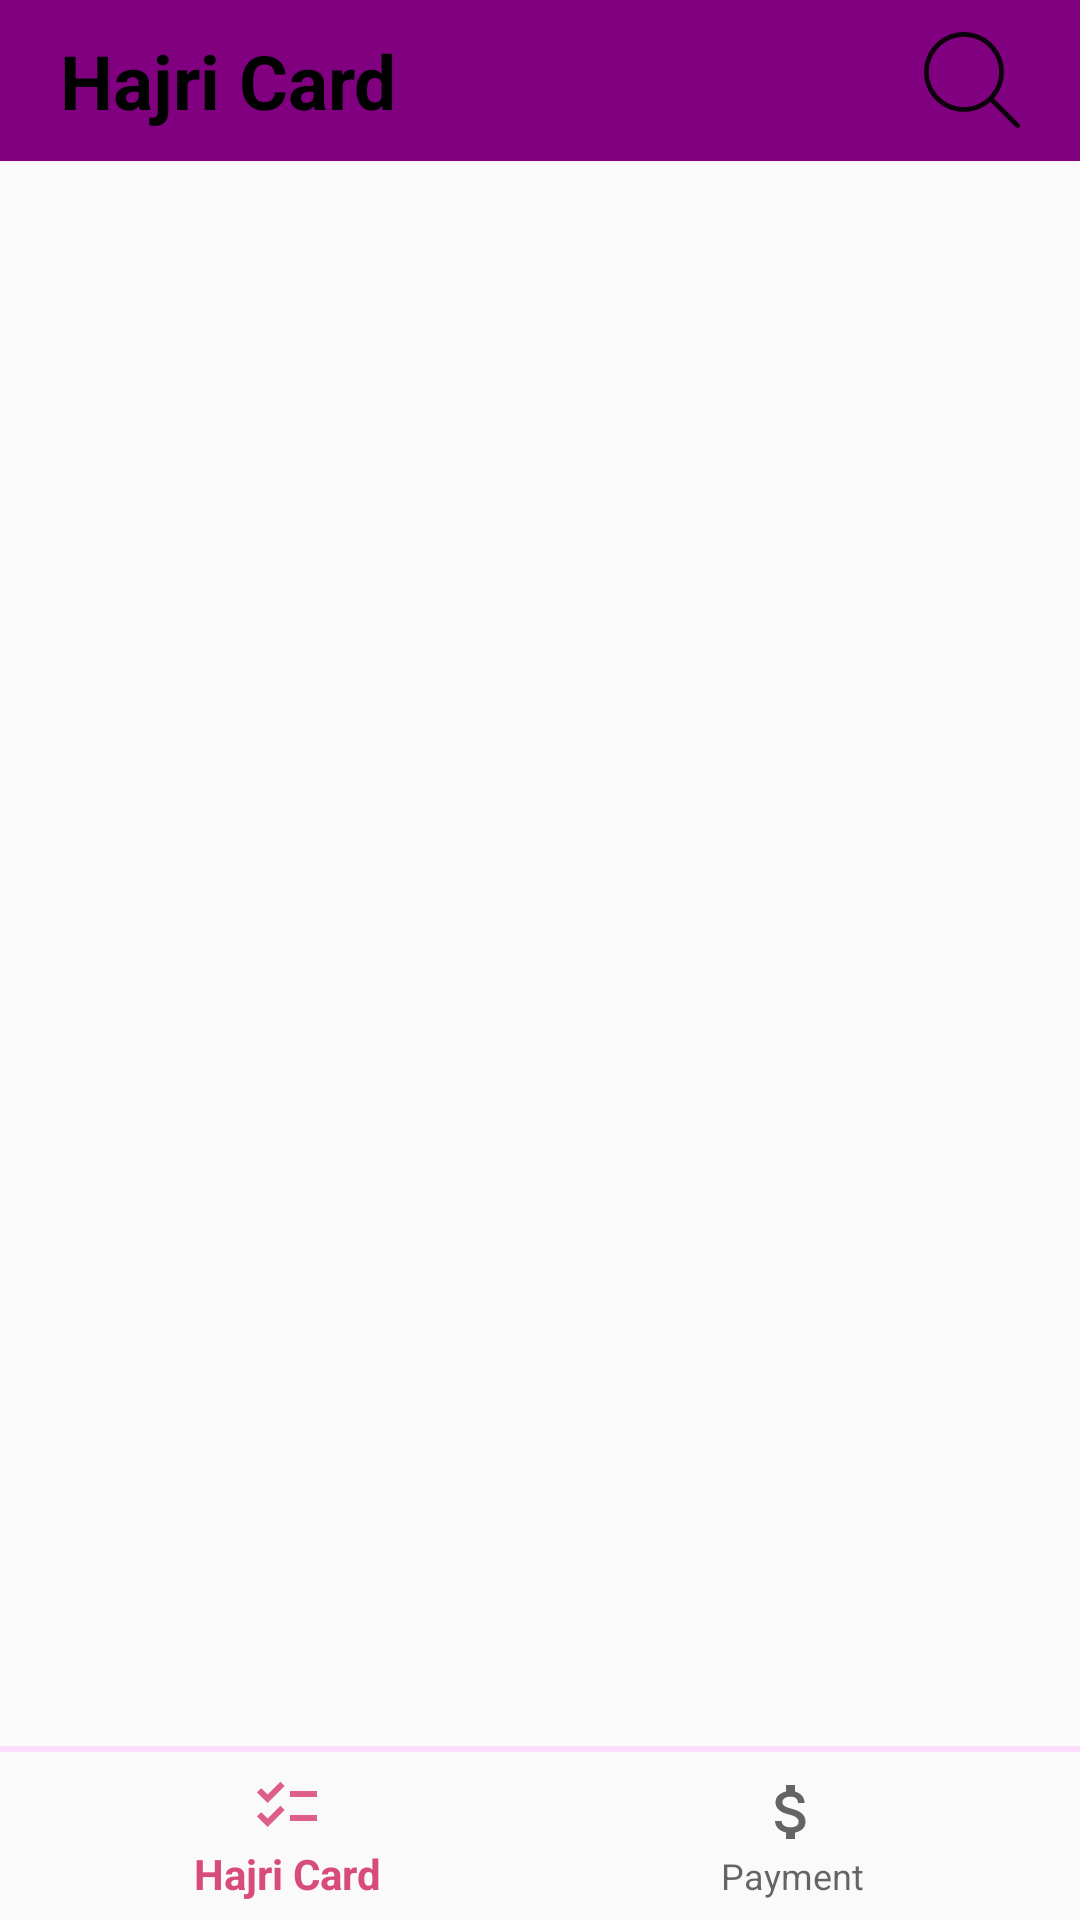

Here is an Android app screen rendered from its layout file. Give the layout XML and the strings, colors and styles it references.
<!-- AndroidManifest.xml: application theme Theme.HajriCard -->
<!-- res/layout/activity_main.xml -->
<?xml version="1.0" encoding="utf-8"?>
<RelativeLayout xmlns:android="http://schemas.android.com/apk/res/android"
    xmlns:app="http://schemas.android.com/apk/res-auto"
    xmlns:tools="http://schemas.android.com/tools"
    android:id="@+id/main"
    android:layout_width="match_parent"
    android:layout_height="match_parent"
    tools:context=".MainActivity">

    <RelativeLayout
        android:id="@+id/toolbar"
        android:layout_width="match_parent"
        android:layout_height="wrap_content"
        android:background="@color/my_secondary"
        android:padding="10dp">

        <TextView
            android:layout_width="wrap_content"
            android:layout_height="wrap_content"
            android:text="Hajri Card"
            android:textStyle="bold"
            android:textSize="25sp"
            android:textColor="@android:color/black"
            android:layout_centerVertical="true"
            android:layout_alignParentStart="true"
            android:layout_marginStart="10dp" />

        <ImageButton
            android:layout_width="32dp"
            android:layout_height="32dp"
            android:background="@drawable/search5"
            android:layout_alignParentEnd="true"
            android:layout_centerVertical="true"
            android:layout_marginEnd="10dp"
            android:elevation="4dp"
            android:id="@+id/search_button"/>
    </RelativeLayout>

    <FrameLayout
        android:layout_width="match_parent"
        android:layout_height="match_parent"
        android:layout_below="@id/toolbar"
        android:layout_above="@+id/divider"
        android:id="@+id/frame_layout" />

    <com.google.android.material.divider.MaterialDivider
        android:layout_above="@id/bottom_navigation"
        android:id="@+id/divider"
        android:layout_width="match_parent"
        android:layout_height="2dp"
        />

    <com.google.android.material.bottomnavigation.BottomNavigationView
        android:id="@+id/bottom_navigation"
        android:layout_width="match_parent"
        android:layout_height="wrap_content"
        android:layout_alignParentBottom="true"
        android:background="?attr/selectableItemBackgroundBorderless"
        app:menu="@menu/bottom_navigation_menu"
        />

</RelativeLayout>
<!-- resources referenced by this layout -->
<resources>
  <color name="my_secondary">#800080</color>
  <!-- drawable search5 (drawable) -->
  <vector xmlns:android="http://schemas.android.com/apk/res/android" android:alpha="0.9" android:height="800dp" android:viewportHeight="488.4" android:viewportWidth="488.4" android:width="800dp">
        
      <path android:fillColor="#000000" android:pathData="M0,203.25c0,112.1 91.2,203.2 203.2,203.2c51.6,0 98.8,-19.4 134.7,-51.2l129.5,129.5c2.4,2.4 5.5,3.6 8.7,3.6s6.3,-1.2 8.7,-3.6c4.8,-4.8 4.8,-12.5 0,-17.3l-129.6,-129.5c31.8,-35.9 51.2,-83 51.2,-134.7c0,-112.1 -91.2,-203.2 -203.2,-203.2S0,91.15 0,203.25zM381.9,203.25c0,98.5 -80.2,178.7 -178.7,178.7s-178.7,-80.2 -178.7,-178.7s80.2,-178.7 178.7,-178.7S381.9,104.65 381.9,203.25z"/>
      
  </vector>
  <style name="Theme.HajriCard" parent="Base.Theme.HajriCard" />
  <style name="Base.Theme.HajriCard" parent="Theme.AppCompat.DayNight.DarkActionBar">
          
          
          <item name="colorPrimary">@color/my_primary</item>
          <item name="colorPrimaryVariant">@color/my_primary</item>
          <item name="colorOnPrimary">@color/black</item>
  
  
          <item name="colorSecondary">@color/my_secondary</item>
          <item name="colorOnSecondary">@color/black</item>
          <item name="colorSecondaryVariant">@color/my_secondary</item>
  
          <item name="android:windowBackground">@color/Off_White</item>
      </style>
  <color name="my_primary">#D84C7C</color>
  <color name="black">#FF000000</color>
  <color name="Off_White">#FAFAFA</color>
</resources>
